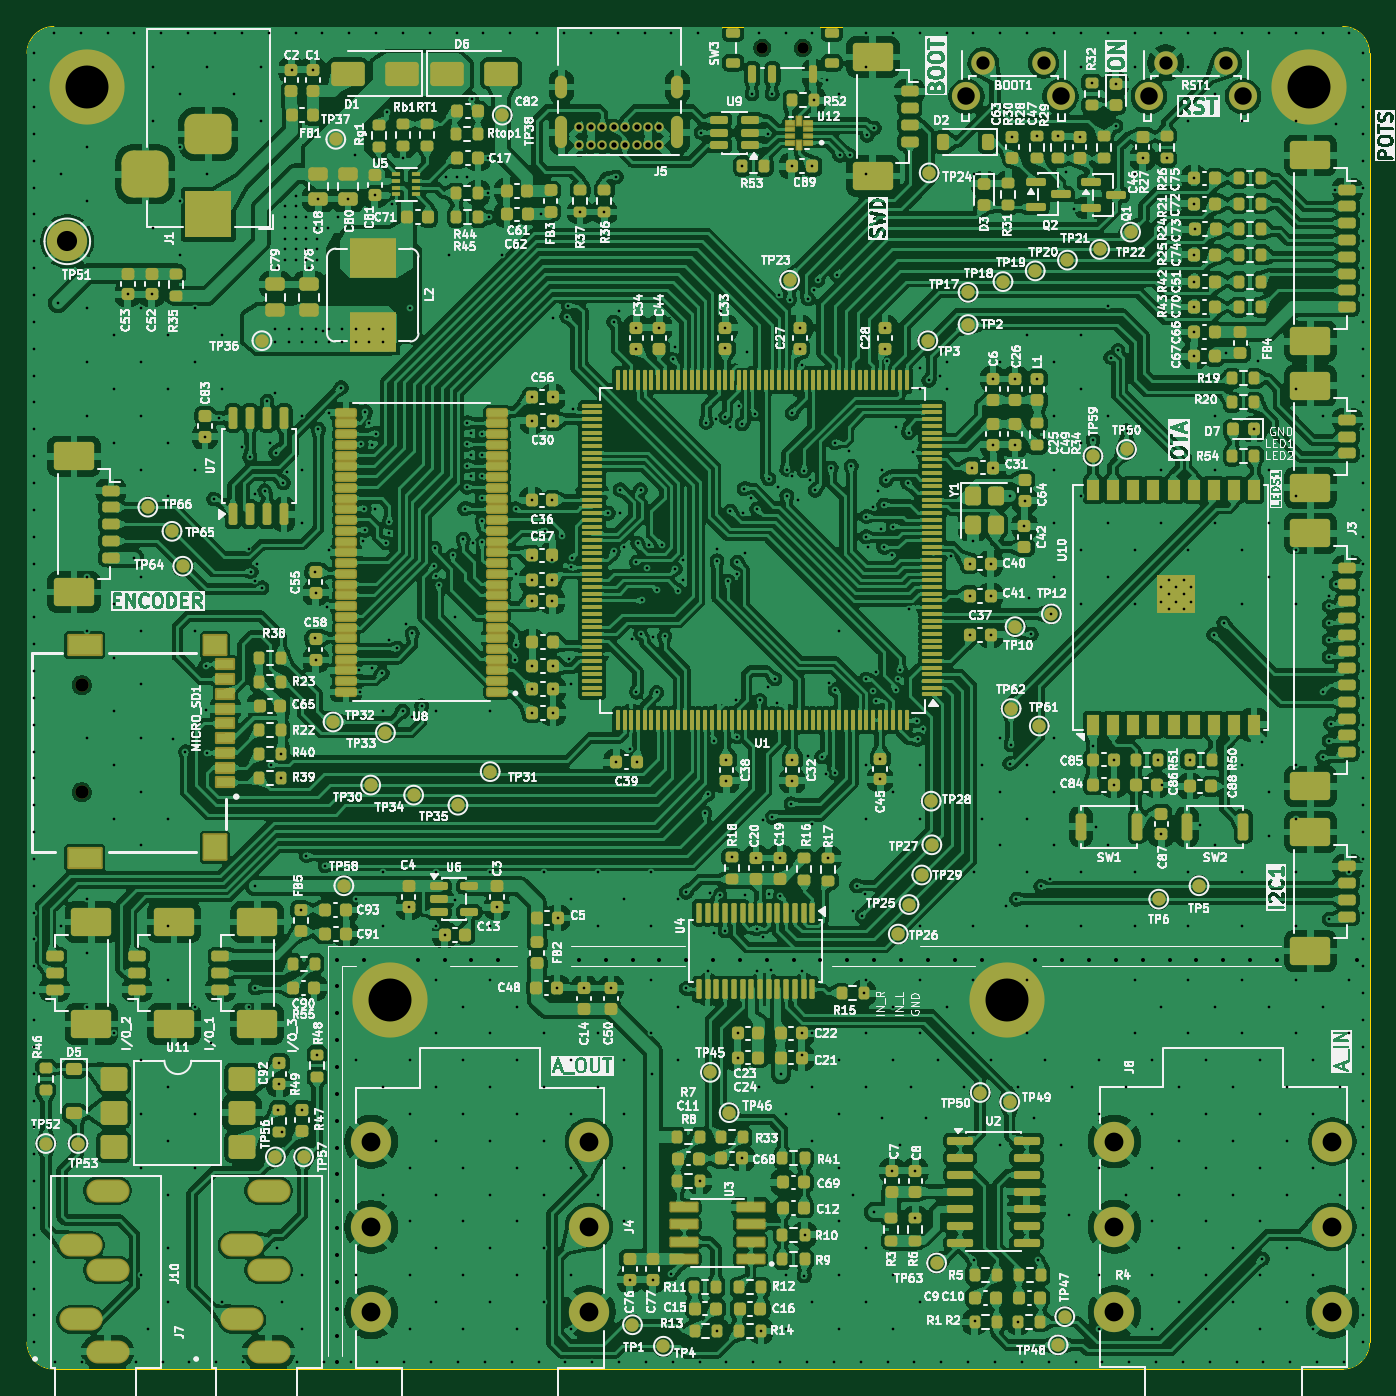
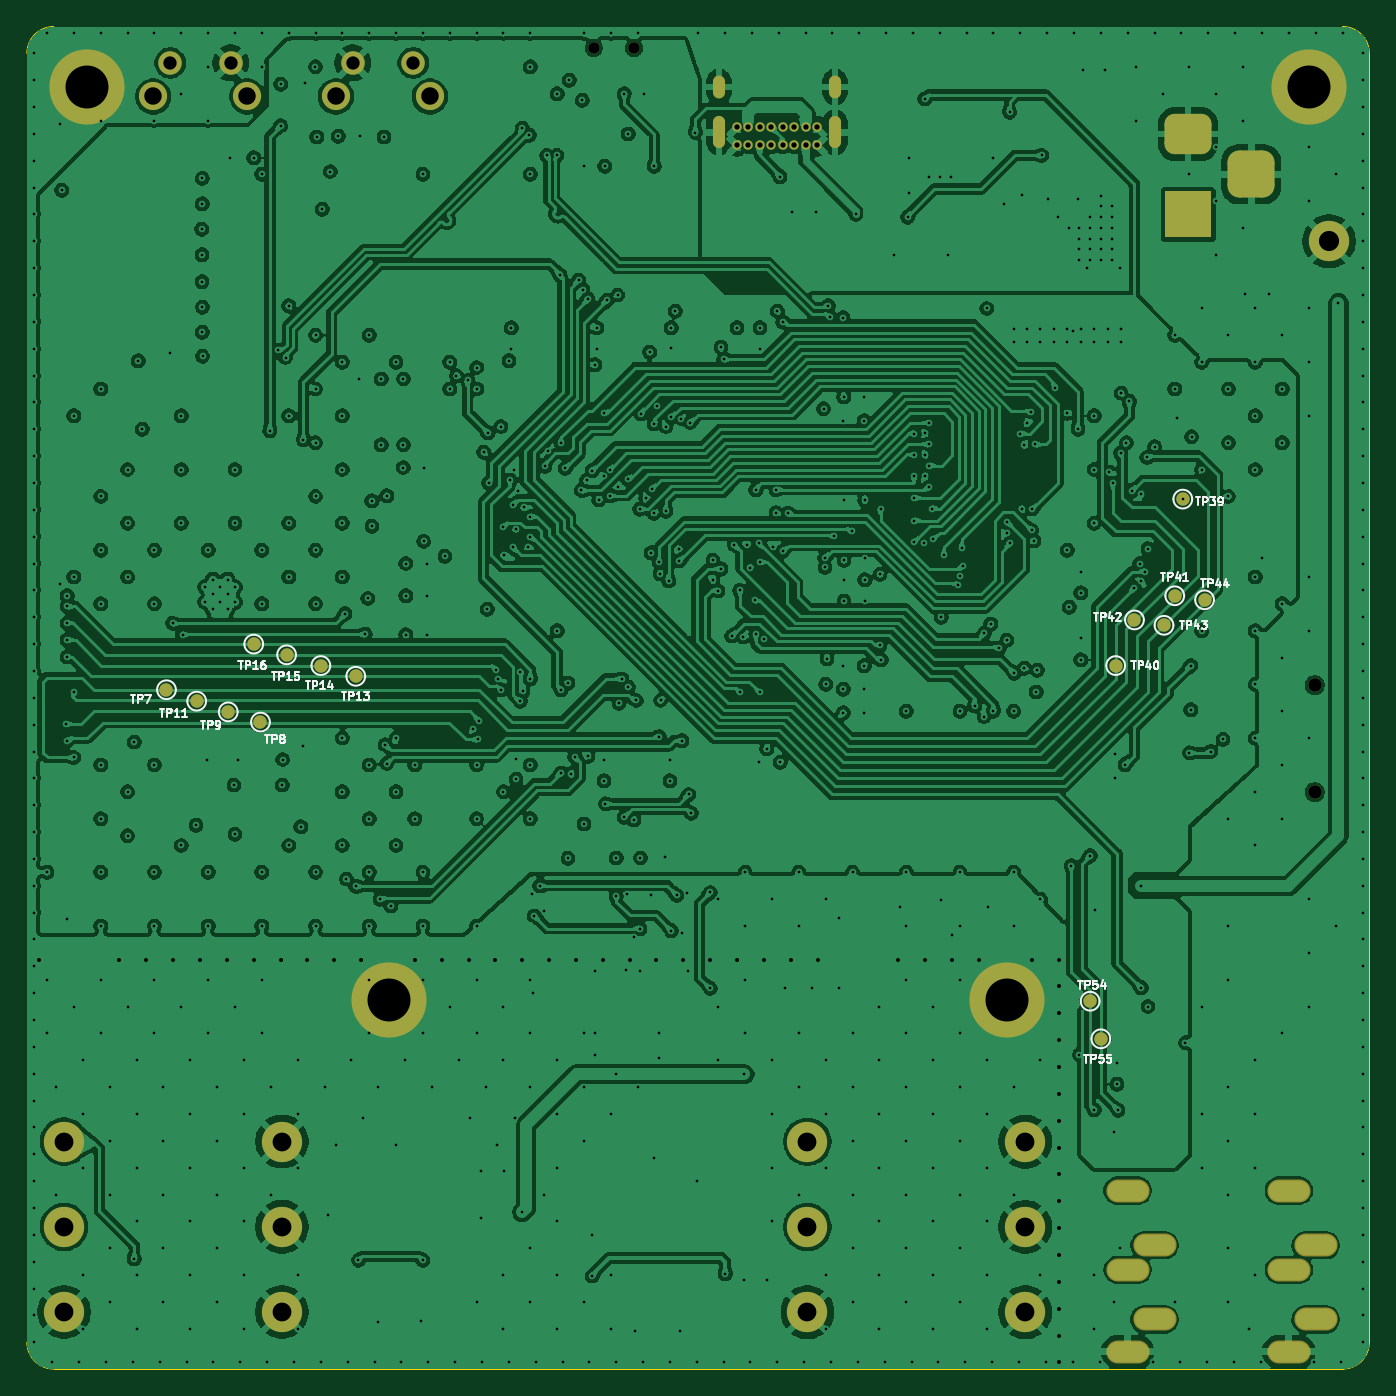
Circuit board: 12 layer files. Board 100.0 x 100.0 mm.
- bottom_copper: STM32H7_PEDAL_V9-B_Cu.gbr (920074 bytes)
- bottom_mask: STM32H7_PEDAL_V9-B_Mask.gbr (4311 bytes)
- paste: STM32H7_PEDAL_V9-B_Paste.gbr (459 bytes)
- bottom_silk: STM32H7_PEDAL_V9-B_Silkscreen.gbr (27919 bytes)
- outline: STM32H7_PEDAL_V9-Edge_Cuts.gbr (1005 bytes)
- top_copper: STM32H7_PEDAL_V9-F_Cu.gbr (1423558 bytes)
- top_mask: STM32H7_PEDAL_V9-F_Mask.gbr (35400 bytes)
- paste: STM32H7_PEDAL_V9-F_Paste.gbr (30004 bytes)
- top_silk: STM32H7_PEDAL_V9-F_Silkscreen.gbr (581010 bytes)
- inner_copper: STM32H7_PEDAL_V9-In1_Cu.gbr (392861 bytes)
- inner_copper: STM32H7_PEDAL_V9-In2_Cu.gbr (392861 bytes)
- drill: STM32H7_PEDAL_V9.drl (21676 bytes)

=== bottom_copper: STM32H7_PEDAL_V9-B_Cu.gbr (920074 bytes, source omitted) ===
=== bottom_mask: STM32H7_PEDAL_V9-B_Mask.gbr ===
%TF.GenerationSoftware,KiCad,Pcbnew,9.0.6*%
%TF.CreationDate,2026-01-08T15:16:43+08:00*%
%TF.ProjectId,STM32H7_PEDAL_V9,53544d33-3248-4375-9f50-4544414c5f56,rev?*%
%TF.SameCoordinates,Original*%
%TF.FileFunction,Soldermask,Bot*%
%TF.FilePolarity,Negative*%
%FSLAX46Y46*%
G04 Gerber Fmt 4.6, Leading zero omitted, Abs format (unit mm)*
G04 Created by KiCad (PCBNEW 9.0.6) date 2026-01-08 15:16:43*
%MOMM*%
%LPD*%
G01*
G04 APERTURE LIST*
G04 Aperture macros list*
%AMRoundRect*
0 Rectangle with rounded corners*
0 $1 Rounding radius*
0 $2 $3 $4 $5 $6 $7 $8 $9 X,Y pos of 4 corners*
0 Add a 4 corners polygon primitive as box body*
4,1,4,$2,$3,$4,$5,$6,$7,$8,$9,$2,$3,0*
0 Add four circle primitives for the rounded corners*
1,1,$1+$1,$2,$3*
1,1,$1+$1,$4,$5*
1,1,$1+$1,$6,$7*
1,1,$1+$1,$8,$9*
0 Add four rect primitives between the rounded corners*
20,1,$1+$1,$2,$3,$4,$5,0*
20,1,$1+$1,$4,$5,$6,$7,0*
20,1,$1+$1,$6,$7,$8,$9,0*
20,1,$1+$1,$8,$9,$2,$3,0*%
G04 Aperture macros list end*
%ADD10C,2.100000*%
%ADD11C,1.750000*%
%ADD12C,3.000000*%
%ADD13O,3.220000X1.712000*%
%ADD14C,3.600000*%
%ADD15C,5.600000*%
%ADD16C,1.000000*%
%ADD17R,3.500000X3.500000*%
%ADD18RoundRect,0.750000X-1.000000X0.750000X-1.000000X-0.750000X1.000000X-0.750000X1.000000X0.750000X0*%
%ADD19RoundRect,0.875000X-0.875000X0.875000X-0.875000X-0.875000X0.875000X-0.875000X0.875000X0.875000X0*%
%ADD20C,0.850000*%
%ADD21C,0.700000*%
%ADD22O,0.900000X2.400000*%
%ADD23O,0.900000X1.700000*%
%ADD24C,0.999997*%
G04 APERTURE END LIST*
D10*
%TO.C,RST1*%
X245731725Y-96134218D03*
X252741725Y-96134218D03*
D11*
X246981725Y-93644218D03*
X251481725Y-93644218D03*
%TD*%
D12*
%TO.C,J4*%
X204021725Y-180346718D03*
X187791725Y-180346718D03*
X204021725Y-186696718D03*
X187791725Y-186696718D03*
X204021725Y-173996718D03*
X187791725Y-173996718D03*
%TD*%
D13*
%TO.C,J10*%
X168159712Y-189631718D03*
X166159712Y-187231718D03*
X166159712Y-181711718D03*
X168159712Y-177631718D03*
X168159712Y-183531718D03*
%TD*%
D14*
%TO.C,H3*%
X189159712Y-163431718D03*
D15*
X189159712Y-163431718D03*
%TD*%
D16*
%TO.C,TP55*%
X182159712Y-166331718D03*
%TD*%
%TO.C,TP54*%
X182959712Y-163531718D03*
%TD*%
D17*
%TO.C,J1*%
X175659712Y-104931718D03*
D18*
X175659712Y-98931718D03*
D19*
X170959712Y-101931718D03*
%TD*%
D10*
%TO.C,BOOT1*%
X232131725Y-96134218D03*
X239141725Y-96134218D03*
D11*
X233381725Y-93644218D03*
X237881725Y-93644218D03*
%TD*%
D14*
%TO.C,H5*%
X235159712Y-163431718D03*
D15*
X235159712Y-163431718D03*
%TD*%
D12*
%TO.C,TP51*%
X165159712Y-106931718D03*
%TD*%
%TO.C,J8*%
X259389712Y-180331718D03*
X243159712Y-180331718D03*
X259389712Y-186681718D03*
X243159712Y-186681718D03*
X259389712Y-173981718D03*
X243159712Y-173981718D03*
%TD*%
D20*
%TO.C,SW3*%
X219934712Y-92531718D03*
X216934712Y-92531718D03*
%TD*%
D14*
%TO.C,H2*%
X257659712Y-95431718D03*
D15*
X257659712Y-95431718D03*
%TD*%
D13*
%TO.C,J7*%
X180159712Y-189631718D03*
X178159712Y-187231718D03*
X178159712Y-181711718D03*
X180159712Y-177631718D03*
X180159712Y-183531718D03*
%TD*%
D21*
%TO.C,J5*%
X209259712Y-99791718D03*
X208409712Y-99791718D03*
X207559712Y-99791718D03*
X206709712Y-99791718D03*
X205859712Y-99791718D03*
X205009712Y-99791718D03*
X204159712Y-99791718D03*
X203309712Y-99791718D03*
X203309712Y-98441718D03*
X204159712Y-98441718D03*
X205009712Y-98441718D03*
X205859712Y-98441718D03*
X206709712Y-98441718D03*
X207559712Y-98441718D03*
X208409712Y-98441718D03*
X209259712Y-98441718D03*
D22*
X210609712Y-98811718D03*
D23*
X210609712Y-95431718D03*
D22*
X201959712Y-98811718D03*
D23*
X201959712Y-95431718D03*
%TD*%
D14*
%TO.C,H1*%
X166659712Y-95431718D03*
D15*
X166659712Y-95431718D03*
%TD*%
D24*
%TO.C,MICRO_SD1*%
X166229112Y-139996200D03*
X166229112Y-147971800D03*
%TD*%
D16*
%TO.C,TP9*%
X247159712Y-141981718D03*
%TD*%
%TO.C,TP42*%
X179656725Y-135131718D03*
%TD*%
%TO.C,TP39*%
X176056725Y-126131718D03*
%TD*%
%TO.C,TP43*%
X177456725Y-135531718D03*
%TD*%
%TO.C,TP8*%
X244757257Y-142741325D03*
%TD*%
%TO.C,TP44*%
X174435468Y-133633685D03*
%TD*%
%TO.C,TP13*%
X237659712Y-139331718D03*
%TD*%
%TO.C,TP7*%
X251759712Y-140331718D03*
%TD*%
%TO.C,TP14*%
X240259712Y-138531718D03*
%TD*%
%TO.C,TP41*%
X176656725Y-133331718D03*
%TD*%
%TO.C,TP11*%
X249509712Y-141181718D03*
%TD*%
%TO.C,TP16*%
X245259712Y-136931718D03*
%TD*%
%TO.C,TP40*%
X181056725Y-138531718D03*
%TD*%
%TO.C,TP15*%
X242811757Y-137731718D03*
%TD*%
M02*

=== paste: STM32H7_PEDAL_V9-B_Paste.gbr ===
%TF.GenerationSoftware,KiCad,Pcbnew,9.0.6*%
%TF.CreationDate,2026-01-08T15:16:43+08:00*%
%TF.ProjectId,STM32H7_PEDAL_V9,53544d33-3248-4375-9f50-4544414c5f56,rev?*%
%TF.SameCoordinates,Original*%
%TF.FileFunction,Paste,Bot*%
%TF.FilePolarity,Positive*%
%FSLAX46Y46*%
G04 Gerber Fmt 4.6, Leading zero omitted, Abs format (unit mm)*
G04 Created by KiCad (PCBNEW 9.0.6) date 2026-01-08 15:16:43*
%MOMM*%
%LPD*%
G01*
G04 APERTURE LIST*
G04 APERTURE END LIST*
M02*

=== bottom_silk: STM32H7_PEDAL_V9-B_Silkscreen.gbr (27919 bytes, source omitted) ===
=== outline: STM32H7_PEDAL_V9-Edge_Cuts.gbr ===
%TF.GenerationSoftware,KiCad,Pcbnew,9.0.6*%
%TF.CreationDate,2026-01-08T15:16:43+08:00*%
%TF.ProjectId,STM32H7_PEDAL_V9,53544d33-3248-4375-9f50-4544414c5f56,rev?*%
%TF.SameCoordinates,Original*%
%TF.FileFunction,Profile,NP*%
%FSLAX46Y46*%
G04 Gerber Fmt 4.6, Leading zero omitted, Abs format (unit mm)*
G04 Created by KiCad (PCBNEW 9.0.6) date 2026-01-08 15:16:43*
%MOMM*%
%LPD*%
G01*
G04 APERTURE LIST*
%TA.AperFunction,Profile*%
%ADD10C,0.050000*%
%TD*%
G04 APERTURE END LIST*
D10*
X162159712Y-92931718D02*
G75*
G02*
X164159712Y-90931712I1999988J18D01*
G01*
X262159712Y-92931718D02*
X262159712Y-188931718D01*
X162159712Y-92931718D02*
X162159712Y-188931718D01*
X260159712Y-190931718D02*
X164159712Y-190931725D01*
X262159712Y-188931718D02*
G75*
G02*
X260159712Y-190931712I-2000012J18D01*
G01*
X164150320Y-90931734D02*
X260159712Y-90931726D01*
X164159712Y-190931718D02*
G75*
G02*
X162159682Y-188931718I-12J2000018D01*
G01*
X260159712Y-90931718D02*
G75*
G02*
X262159682Y-92931718I-12J-1999982D01*
G01*
M02*

=== top_copper: STM32H7_PEDAL_V9-F_Cu.gbr (1423558 bytes, source omitted) ===
=== top_mask: STM32H7_PEDAL_V9-F_Mask.gbr (35400 bytes, source omitted) ===
=== paste: STM32H7_PEDAL_V9-F_Paste.gbr (30004 bytes, source omitted) ===
=== top_silk: STM32H7_PEDAL_V9-F_Silkscreen.gbr (581010 bytes, source omitted) ===
=== inner_copper: STM32H7_PEDAL_V9-In1_Cu.gbr (392861 bytes, source omitted) ===
=== inner_copper: STM32H7_PEDAL_V9-In2_Cu.gbr (392861 bytes, source omitted) ===
=== drill: STM32H7_PEDAL_V9.drl (21676 bytes, source omitted) ===
